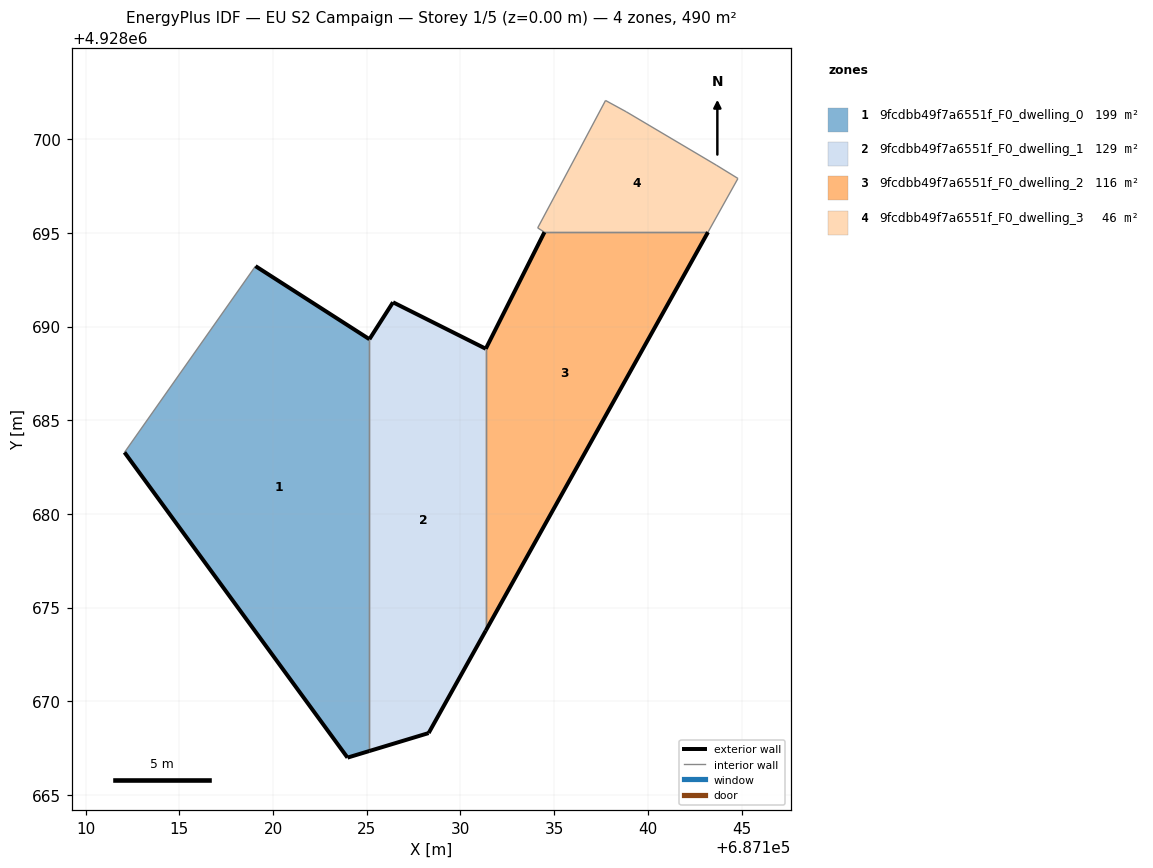
=== STOREY PLAN SPEC (per zone: floor XY polygon, exterior-wall plan segments, windows/doors) ===
zone 1: 9fcdbb49f7a6551f_F0_dwelling_0  (199.1 m²)
  floor: (687125.14, 4928667.35) (687125.14, 4928689.32) (687119.06, 4928693.22) (687112.07, 4928683.29) (687123.97, 4928667.00)
  exterior wall: (687119.06, 4928693.22) – (687125.14, 4928689.32)  [7.2 m]
  exterior wall: (687125.14, 4928667.35) – (687123.97, 4928667.00)  [1.2 m]
  exterior wall: (687123.97, 4928667.00) – (687112.07, 4928683.29)  [20.2 m]
  interior walls: 2
zone 2: 9fcdbb49f7a6551f_F0_dwelling_1  (128.6 m²)
  floor: (687128.30, 4928668.30) (687131.35, 4928673.77) (687131.35, 4928688.81) (687126.40, 4928691.29) (687125.14, 4928689.32) (687125.14, 4928667.35)
  exterior wall: (687126.40, 4928691.29) – (687131.35, 4928688.81)  [5.5 m]
  exterior wall: (687131.35, 4928673.77) – (687128.30, 4928668.30)  [6.3 m]
  exterior wall: (687128.30, 4928668.30) – (687125.14, 4928667.35)  [3.3 m]
  exterior wall: (687125.14, 4928689.32) – (687126.40, 4928691.29)  [2.3 m]
  interior walls: 2
zone 3: 9fcdbb49f7a6551f_F0_dwelling_2  (116.3 m²)
  floor: (687131.35, 4928673.77) (687143.21, 4928695.03) (687134.48, 4928695.03) (687131.35, 4928688.81)
  exterior wall: (687143.21, 4928695.03) – (687131.35, 4928673.77)  [24.3 m]
  exterior wall: (687131.35, 4928688.81) – (687134.48, 4928695.03)  [7.0 m]
  interior walls: 2
zone 4: 9fcdbb49f7a6551f_F0_dwelling_3  (46.0 m²)
  floor: (687143.21, 4928695.03) (687144.81, 4928697.90) (687143.65, 4928698.61) (687138.84, 4928701.46) (687137.74, 4928702.06) (687136.28, 4928699.31) (687134.12, 4928695.26) (687134.48, 4928695.03)
  interior walls: 8

=== DERIVED (storey summary) ===
Building: EU S2 Campaign
Storey: 1 of 5  (floor level z = 0.00 m)
Storey gross floor area: 489.9 m²
Zones on this storey: 4
  - 9fcdbb49f7a6551f_F0_dwelling_0: floor 199.1 m²; exterior wall 28.6 m (85.9 m²); WWR 0.0%
  - 9fcdbb49f7a6551f_F0_dwelling_1: floor 128.6 m²; exterior wall 17.4 m (52.3 m²); WWR 0.0%
  - 9fcdbb49f7a6551f_F0_dwelling_2: floor 116.3 m²; exterior wall 31.3 m (93.9 m²); WWR 0.0%
  - 9fcdbb49f7a6551f_F0_dwelling_3: floor 46.0 m²
Zone adjacency (shared interzone walls):
  - 9fcdbb49f7a6551f_F0_dwelling_0 ↔ 9fcdbb49f7a6551f_F0_dwelling_1
  - 9fcdbb49f7a6551f_F0_dwelling_1 ↔ 9fcdbb49f7a6551f_F0_dwelling_2
  - 9fcdbb49f7a6551f_F0_dwelling_2 ↔ 9fcdbb49f7a6551f_F0_dwelling_3